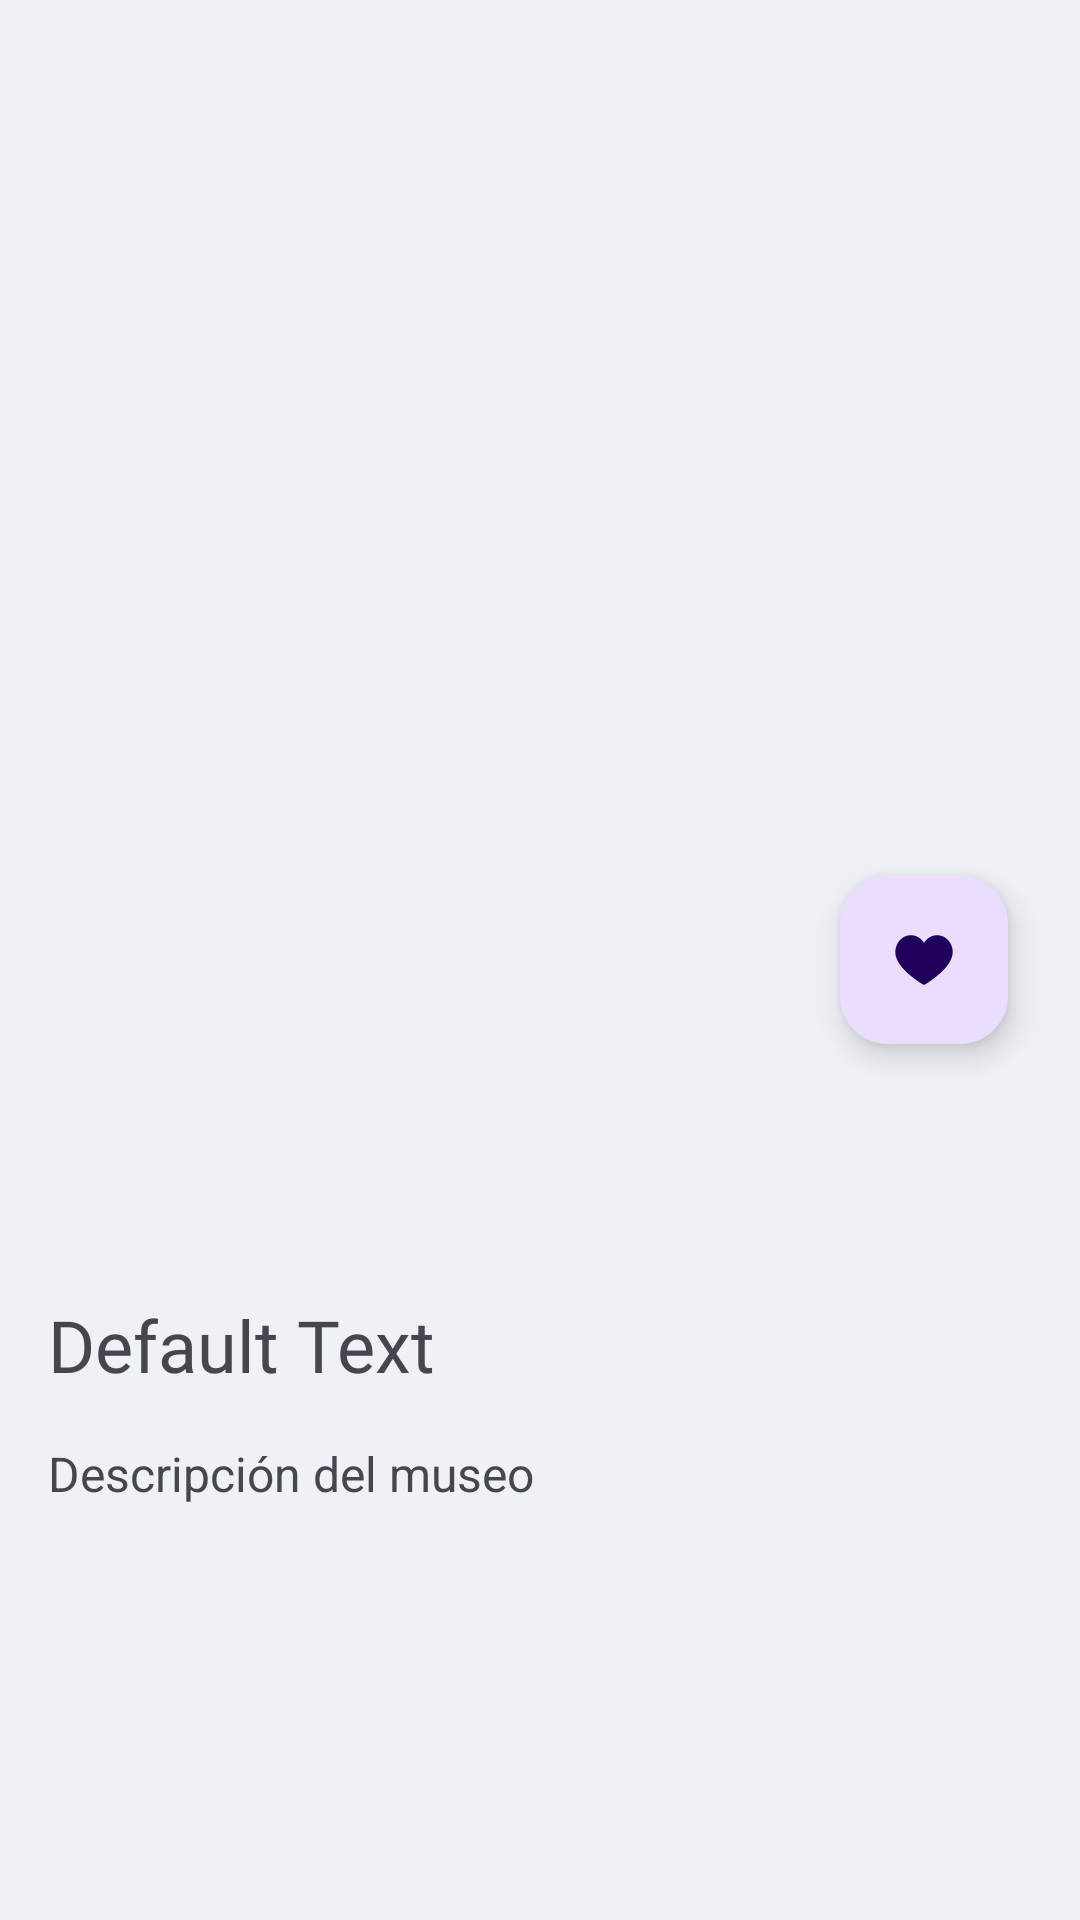

Write the Android layout XML for this screen, with the resource values it uses.
<!-- AndroidManifest.xml: application theme Theme.MuseMad -->
<!-- res/layout/fragment_detail.xml -->
<?xml version="1.0" encoding="utf-8"?>
<androidx.constraintlayout.widget.ConstraintLayout xmlns:android="http://schemas.android.com/apk/res/android"
    xmlns:app="http://schemas.android.com/apk/res-auto"
    xmlns:tools="http://schemas.android.com/tools"
    android:layout_width="match_parent"
    android:layout_height="match_parent"
    android:background="#EEF1F5"
    android:clickable="true"
    android:focusable="true"
    tools:context=".fragments.DetailFragment">

    <ImageView
        android:id="@+id/detailImage"
        android:layout_width="match_parent"
        android:layout_height="400dp"
        android:layout_margin="16dp"
        android:scaleType="centerCrop"
        android:src="@drawable/prado"
        app:layout_constraintEnd_toEndOf="parent"
        app:layout_constraintStart_toStartOf="parent"
        app:layout_constraintTop_toTopOf="parent" />

    <TextView
        android:id="@+id/detailTitle"
        android:layout_width="wrap_content"
        android:layout_height="wrap_content"
        android:layout_below="@id/detailImage"
        android:layout_marginHorizontal="16dp"
        android:layout_marginTop="16dp"
        android:fontFamily="@font/montserrat_semibold"
        android:text="Default Text"
        android:textSize="24dp"
        app:layout_constraintStart_toStartOf="parent"
        app:layout_constraintTop_toBottomOf="@id/detailImage" />

    <TextView
        android:id="@+id/detailDesc"
        android:layout_width="0dp"
        android:layout_height="wrap_content"
        android:layout_margin="16dp"
        android:text="Descripción del museo"
        android:textSize="16dp"
        app:layout_constraintEnd_toEndOf="parent"
        app:layout_constraintStart_toStartOf="parent"
        app:layout_constraintTop_toBottomOf="@id/detailTitle" />


    
    <com.google.android.material.floatingactionbutton.FloatingActionButton
        android:id="@+id/firstFab"
        android:layout_width="wrap_content"
        android:layout_height="wrap_content"
        android:layout_marginEnd="24dp"
        android:src="@mipmap/ic_black_heart"
        app:layout_constraintBottom_toBottomOf="parent"
        app:layout_constraintEnd_toEndOf="parent"
        app:layout_constraintTop_toTopOf="parent" />


</androidx.constraintlayout.widget.ConstraintLayout>
<!-- resources referenced by this layout -->
<resources>
  <!-- mipmap ic_black_heart: png bitmap (mipmap-hdpi, 1001 bytes) -->
  <style name="Theme.MuseMad" parent="Base.Theme.MuseMad" />
  <style name="Base.Theme.MuseMad" parent="Theme.Material3.DayNight.NoActionBar">
          
          
      </style>
</resources>
